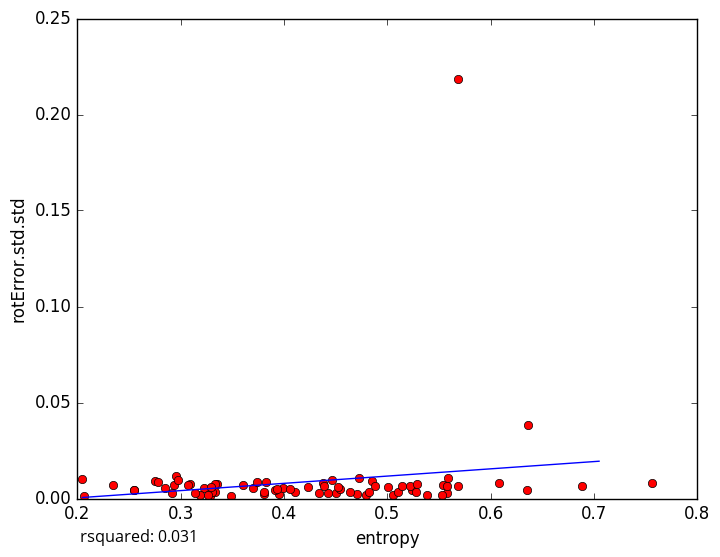

Source data for this figure (header and first rows):
entropy, rotError.std.std
0.3221, 0.005708
0.4709, 0.002382
0.5238, 0.004438
0.3955, 0.002212
0.3284, 0.001249
0.2933, 0.006929
0.3704, 0.005264
0.275, 0.009163
0.2069, 0.001098
0.538, 0.00182
0.2958, 0.01158
0.3804, 0.002426
0.3823, 0.008818
0.4794, 0.001569
0.3489, 0.001336
0.3331, 0.003303
0.2549, 0.004278
0.5591, 0.01082
0.3086, 0.007361
0.3185, 0.002042
0.2779, 0.008829
0.2847, 0.005607
0.2975, 0.009645
0.2049, 0.01024
0.2345, 0.006942
0.307, 0.007196
0.3351, 0.007297
0.4465, 0.009419
0.5058, 0.00165
0.5108, 0.003273
0.3299, 0.003441
0.3913, 0.004315
0.7565, 0.008207
0.6365, 0.03837
0.6078, 0.008
0.5685, 0.006537
0.5581, 0.003
0.3989, 0.005333
0.5139, 0.006719
0.3932, 0.004806
0.4848, 0.008998
0.374, 0.0088
0.4102, 0.003441
0.3261, 0.001616
0.5217, 0.006461
0.4053, 0.005121
0.3334, 0.007726
0.4376, 0.008105
0.3292, 0.005962
0.2552, 0.004685
0.2916, 0.002904
0.3604, 0.007272
0.5011, 0.005937
0.5278, 0.003169
0.3805, 0.003607
0.5291, 0.007603
0.4505, 0.002815
0.4424, 0.002956
0.4234, 0.005879
0.4545, 0.004924
... 18 more rows
